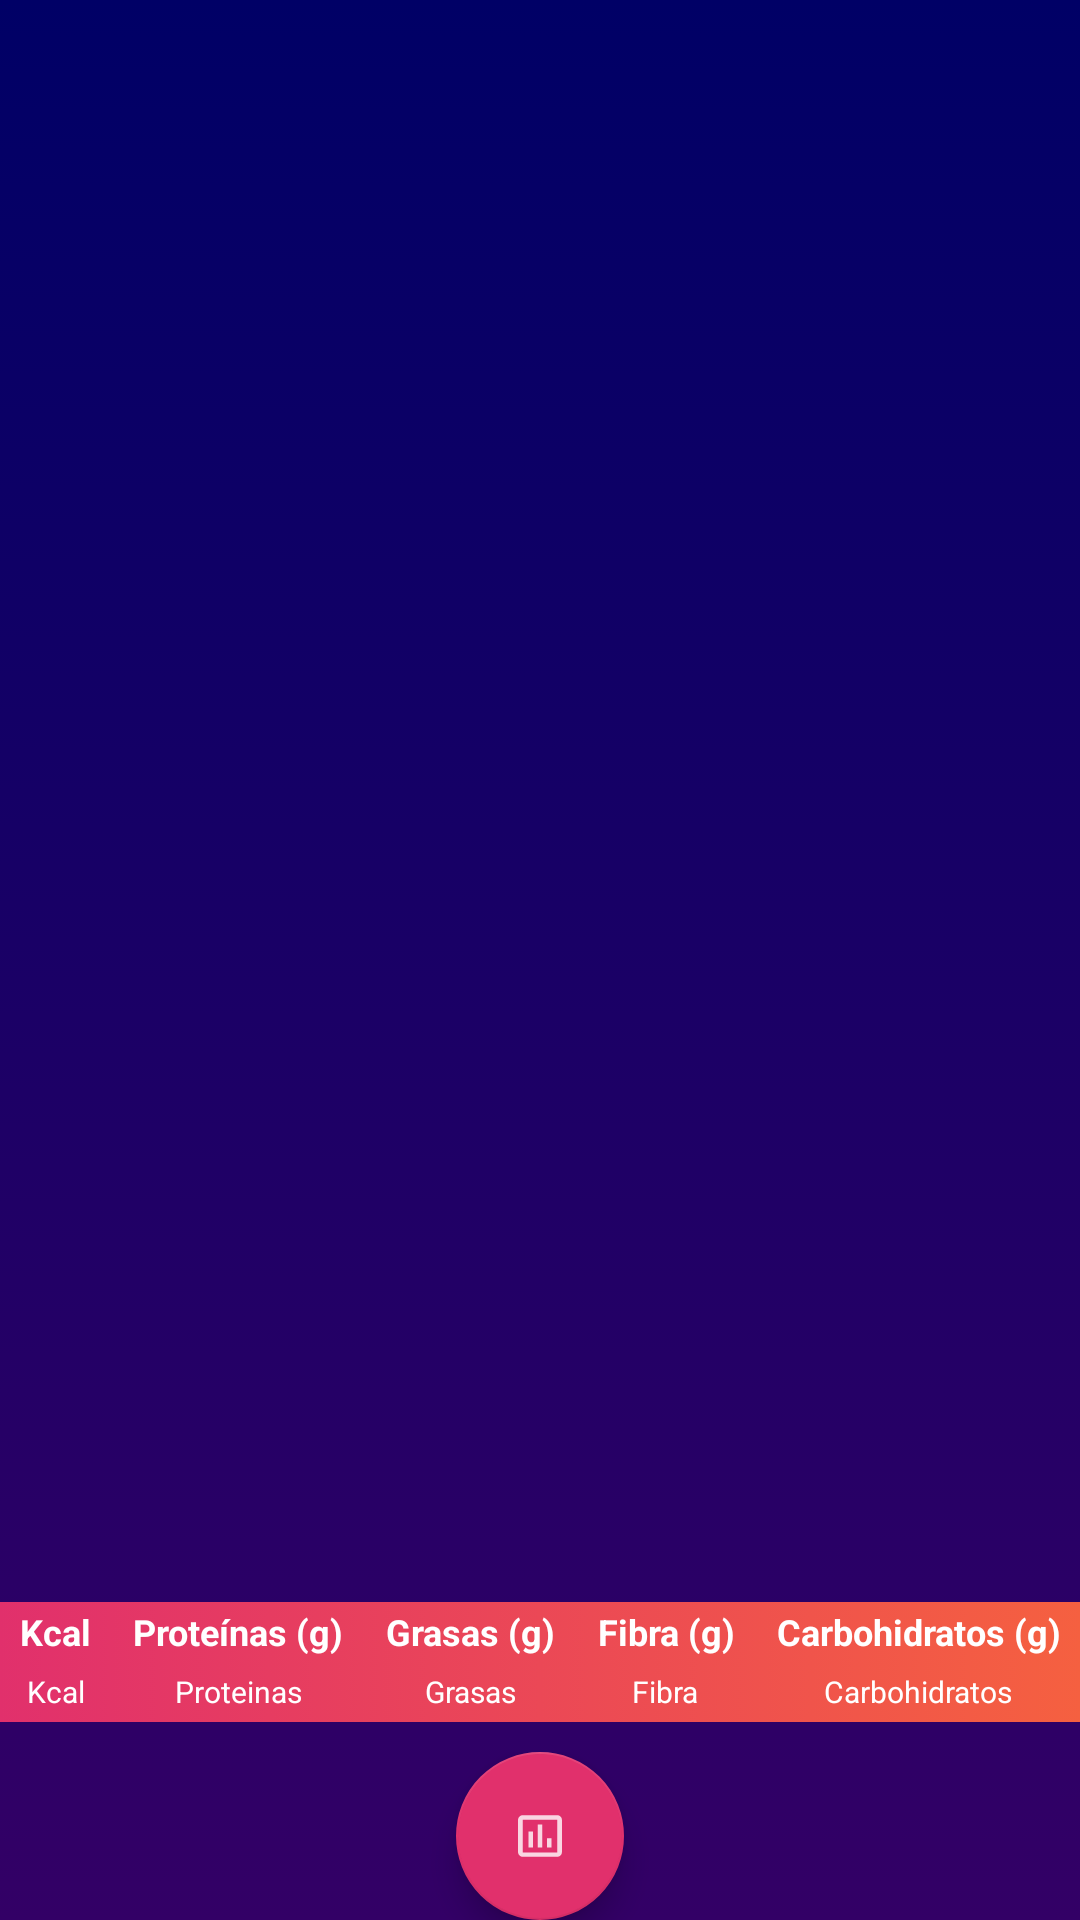

Here is an Android app screen rendered from its layout file. Give the layout XML and the strings, colors and styles it references.
<!-- AndroidManifest.xml: application theme Theme.Proyecto_TFG_FrontEnd -->
<!-- res/layout/activity_alimentacion_concreta.xml -->
<?xml version="1.0" encoding="utf-8"?>
<RelativeLayout xmlns:android="http://schemas.android.com/apk/res/android"
    xmlns:app="http://schemas.android.com/apk/res-auto"
    xmlns:tools="http://schemas.android.com/tools"
    android:layout_width="match_parent"
    android:layout_height="match_parent"
    android:paddingBottom="@dimen/activity_vertical_margin"
    android:paddingTop="@dimen/activity_vertical_margin"
    android:paddingLeft="@dimen/activity_horizontal_margin"
    android:paddingRight="@dimen/activity_horizontal_margin"
    tools:context=".Actividades.Alimentacion_concreta"
    android:background="@drawable/gradient">

    <androidx.recyclerview.widget.RecyclerView
        android:id="@+id/lista_alimentos"
        android:layout_width="match_parent"
        android:layout_height="wrap_content"
        android:layout_alignParentTop="true"
        android:layout_alignParentLeft="true"
        android:layout_above="@+id/idGrid"/>

    <GridLayout
        android:id="@+id/idGrid"
        android:layout_width="match_parent"
        android:layout_height="wrap_content"
        android:layout_above="@+id/l1"
        android:layout_marginBottom="10dp"
        android:layout_alignParentLeft="true"
        android:columnCount="5"
        android:rowCount="1"
        android:background="@drawable/gradient_elementos">
        <LinearLayout
            android:layout_width="wrap_content"
            android:layout_height="wrap_content"
            android:gravity="center_horizontal"
            android:orientation="vertical"
            android:layout_rowWeight="1"
            android:layout_columnWeight="1">
            <TextView
                    android:layout_width="wrap_content"
                    android:layout_height="20dp"
                    android:text="Kcal"
                    android:textColor="@color/white"
                    android:gravity="center"
                    android:textSize="12dp"
                    android:textStyle="bold"/>
            <TextView
                android:id="@+id/kcal"
                android:layout_width="wrap_content"
                android:layout_height="20dp"
                android:text="Kcal"
                android:textColor="@color/white"
                android:gravity="center"
                android:textSize="10dp" />
        </LinearLayout>
        <LinearLayout
                android:layout_width="wrap_content"
                android:layout_height="wrap_content"
                android:gravity="center_horizontal"
                android:orientation="vertical"
                android:layout_rowWeight="1"
                android:layout_columnWeight="1">
            <TextView
                    android:layout_width="wrap_content"
                    android:layout_height="20dp"
                    android:gravity="center"
                    android:text="Proteínas (g)"
                    android:textColor="@color/white"
                    android:textSize="12dp"
                    android:textStyle="bold" />
            <TextView
                android:id="@+id/proteinas"
                android:layout_width="wrap_content"
                android:layout_height="20dp"
                android:text="Proteinas"
                android:textColor="@color/white"
                android:gravity="center"
                android:textSize="10dp"
                />
        </LinearLayout>
        <LinearLayout
                android:layout_width="wrap_content"
                android:layout_height="wrap_content"
                android:gravity="center_horizontal"
                android:orientation="vertical"
            android:layout_rowWeight="1"
            android:layout_columnWeight="1">
            <TextView
                    android:layout_width="wrap_content"
                    android:layout_height="20dp"
                    android:text="Grasas (g)"
                    android:textColor="@color/white"
                    android:gravity="center"
                    android:textSize="12dp"
                    android:textStyle="bold"/>
            <TextView
                android:id="@+id/grasas"
                android:layout_width="wrap_content"
                android:layout_height="20dp"
                android:text="Grasas"
                android:textColor="@color/white"
                android:gravity="center"
                android:textSize="10dp" />
        </LinearLayout>
        <LinearLayout
                android:layout_width="wrap_content"
                android:layout_height="wrap_content"
                android:gravity="center_horizontal"
                android:orientation="vertical"
            android:layout_rowWeight="1"
            android:layout_columnWeight="1">
            <TextView
                    android:layout_width="wrap_content"
                    android:layout_height="20dp"
                    android:text="Fibra (g)"
                    android:textColor="@color/white"
                    android:gravity="center"
                    android:textSize="12dp"
                    android:textStyle="bold"/>
            <TextView
                android:id="@+id/fibra"
                android:layout_width="wrap_content"
                android:layout_height="20dp"
                android:text="Fibra"
                android:textColor="@color/white"
                android:gravity="center"
                android:textSize="10dp" />
        </LinearLayout>
        <LinearLayout
                android:layout_width="wrap_content"
                android:layout_height="wrap_content"
                android:gravity="center_horizontal"
                android:orientation="vertical"
            android:layout_rowWeight="1"
            android:layout_columnWeight="1">
            <TextView
                    android:layout_width="wrap_content"
                    android:layout_height="20dp"
                    android:text="Carbohidratos (g)"
                    android:textColor="@color/white"
                    android:gravity="center"
                    android:textSize="12dp"
                    android:textStyle="bold"/>
            <TextView
                android:id="@+id/carbo_hidra"
                android:layout_width="wrap_content"
                android:layout_height="20dp"
                android:text="Carbohidratos"
                android:textColor="@color/white"
                android:gravity="center"
                android:textSize="10dp" />
        </LinearLayout>
    </GridLayout>
    <LinearLayout
        android:id="@+id/l1"
        android:layout_width="match_parent"
        android:layout_height="wrap_content"
        android:gravity="center"
        android:layout_alignParentBottom="true"
        android:layout_alignParentRight="true">
        <com.google.android.material.floatingactionbutton.FloatingActionButton
            android:id="@+id/grafico_circular"
            android:layout_width="wrap_content"
            android:src="@drawable/ic_grafico"
            app:backgroundTint="@color/Rosa_fuxia"
            android:layout_height="wrap_content"/>
    </LinearLayout>
</RelativeLayout>
<!-- resources referenced by this layout -->
<resources>
  <color name="Rosa_fuxia">#E1306C</color>
  <color name="white">#FFFFFFFF</color>
  <!-- drawable gradient (drawable) -->
  <?xml version="1.0" encoding="UTF-8"?>
  <selector xmlns:android="http://schemas.android.com/apk/res/android">
      <item>
          <shape>
              <gradient
                  android:startColor="@color/Fondo_pantalla_bot"
                  android:endColor="@color/Fondo_pantalla_top"
                  android:angle="90" />
          </shape>
      </item>
  </selector>
  <!-- drawable gradient_elementos (drawable) -->
  <?xml version="1.0" encoding="UTF-8"?>
  <selector xmlns:android="http://schemas.android.com/apk/res/android">
      <item>
          <shape>
              <gradient
                  android:startColor="@color/Rosa_fuxia"
                  android:endColor="@color/Naranja"
                  android:angle="0" />
          </shape>
      </item>
  </selector>
  <!-- drawable ic_grafico (drawable-anydpi) -->
  <vector xmlns:android="http://schemas.android.com/apk/res/android"
      android:width="24dp"
      android:height="24dp"
      android:viewportWidth="24"
      android:viewportHeight="24"
      android:tint="#000000"
      android:alpha="0.8">
    <group android:scaleX="0.7692308"
        android:scaleY="0.7692308"
        android:translateX="2.7692308"
        android:translateY="2.7692308">
      <path
          android:fillColor="@android:color/white"
          android:pathData="M9,17L7,17v-7h2v7zM13,17h-2L11,7h2v10zM17,17h-2v-4h2v4zM19.5,19.1h-15L4.5,5h15v14.1zM19.5,3h-15c-1.1,0 -2,0.9 -2,2v14c0,1.1 0.9,2 2,2h15c1.1,0 2,-0.9 2,-2L21.5,5c0,-1.1 -0.9,-2 -2,-2z"/>
    </group>
  </vector>
  <style name="Theme.Proyecto_TFG_FrontEnd" parent="Theme.MaterialComponents.DayNight.DarkActionBar">
          
          <item name="colorPrimary">@drawable/gradient_elementos</item>
          <item name="colorPrimaryVariant">@drawable/gradient_elementos</item>
          <item name="colorOnPrimary">@drawable/gradient_elementos</item>
          
          <item name="colorSecondary">@color/white</item>
          <item name="colorSecondaryVariant">@color/white</item>
          <item name="colorOnSecondary">@color/white</item>
          
          <item name="android:statusBarColor" tools:targetApi="l">@color/black</item>
          
      </style>
  <color name="Fondo_pantalla_bot">#330066</color>
  <color name="Fondo_pantalla_top">#000066</color>
  <color name="Naranja">#F56040</color>
  <color name="black">#FF000000</color>
</resources>
